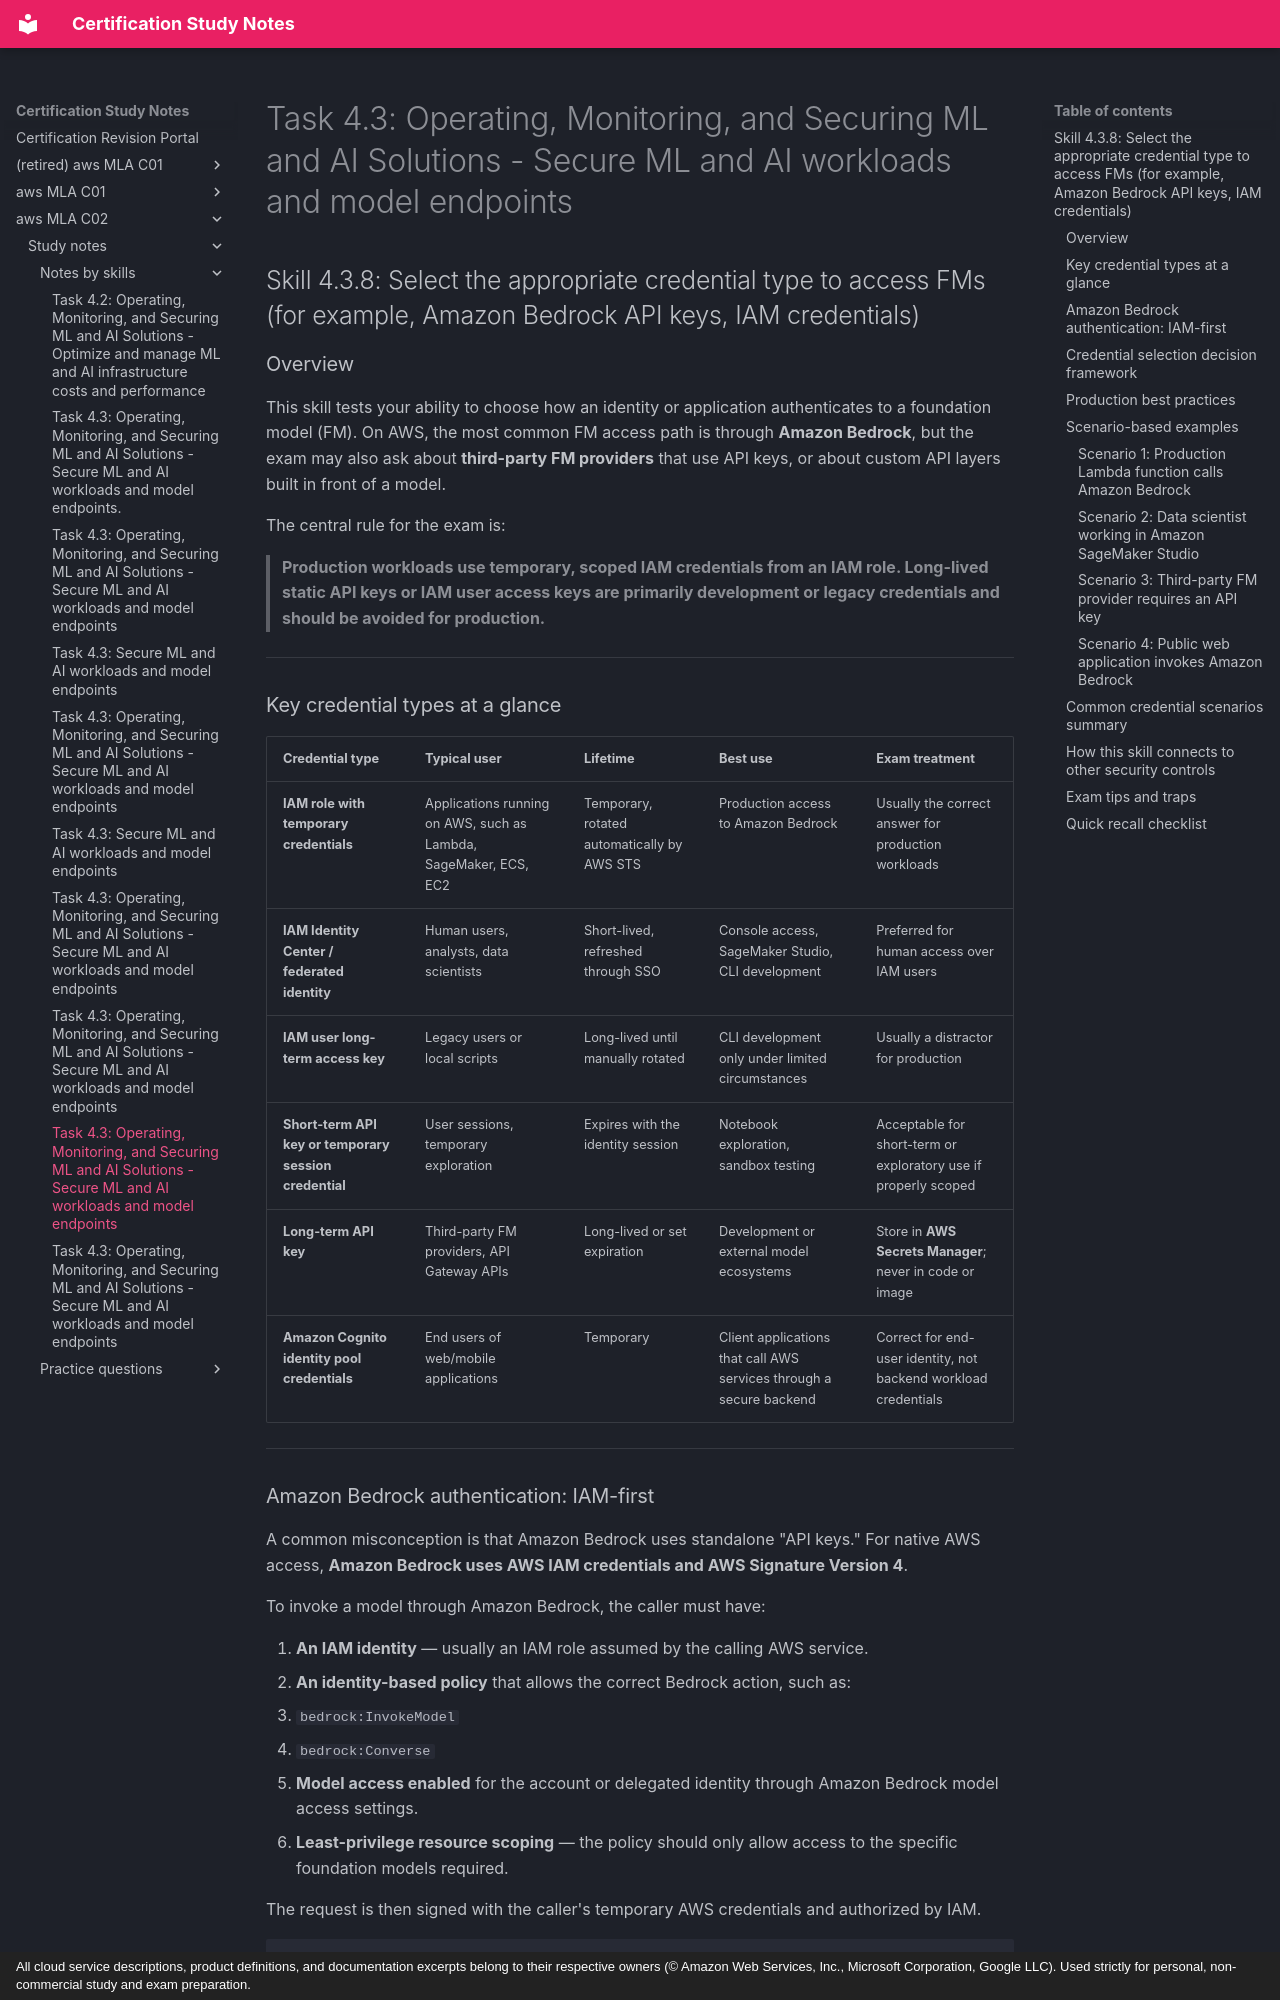

repository: monitus2022/cert_study_notes · page: aws_MLA_C02/study_notes/notes_by_skills/4.3.8/index.html · generator: mkdocs · copyright: All cloud service descriptions, product definitions, and documentation excerpts belong to their respective owners (© Amazon Web Services, Inc., Microsoft Corporation, Google LLC). Used strictly for personal, non-commercial study and exam preparation.

# Task 4.3: Operating, Monitoring, and Securing ML and AI Solutions - Secure ML and AI workloads and model endpoints

## Skill 4.3.8: Select the appropriate credential type to access FMs (for example, Amazon Bedrock API keys, IAM credentials)

### Overview

This skill tests your ability to choose how an identity or application authenticates to a foundation model (FM). On AWS, the most common FM access path is through **Amazon Bedrock**, but the exam may also ask about **third-party FM providers** that use API keys, or about custom API layers built in front of a model.

The central rule for the exam is:

> **Production workloads use temporary, scoped IAM credentials from an IAM role. Long-lived static API keys or IAM user access keys are primarily development or legacy credentials and should be avoided for production.**

---

### Key credential types at a glance

| Credential type | Typical user | Lifetime | Best use | Exam treatment |
|---|---|---|---|---|
| **IAM role with temporary credentials** | Applications running on AWS, such as Lambda, SageMaker, ECS, EC2 | Temporary, rotated automatically by AWS STS | Production access to Amazon Bedrock | Usually the correct answer for production workloads |
| **IAM Identity Center / federated identity** | Human users, analysts, data scientists | Short-lived, refreshed through SSO | Console access, SageMaker Studio, CLI development | Preferred for human access over IAM users |
| **IAM user long-term access key** | Legacy users or local scripts | Long-lived until manually rotated | CLI development only under limited circumstances | Usually a distractor for production |
| **Short-term API key or temporary session credential** | User sessions, temporary exploration | Expires with the identity session | Notebook exploration, sandbox testing | Acceptable for short-term or exploratory use if properly scoped |
| **Long-term API key** | Third-party FM providers, API Gateway APIs | Long-lived or set expiration | Development or external model ecosystems | Store in **AWS Secrets Manager**; never in code or image |
| **Amazon Cognito identity pool credentials** | End users of web/mobile applications | Temporary | Client applications that call AWS services through a secure backend | Correct for end-user identity, not backend workload credentials |

---
